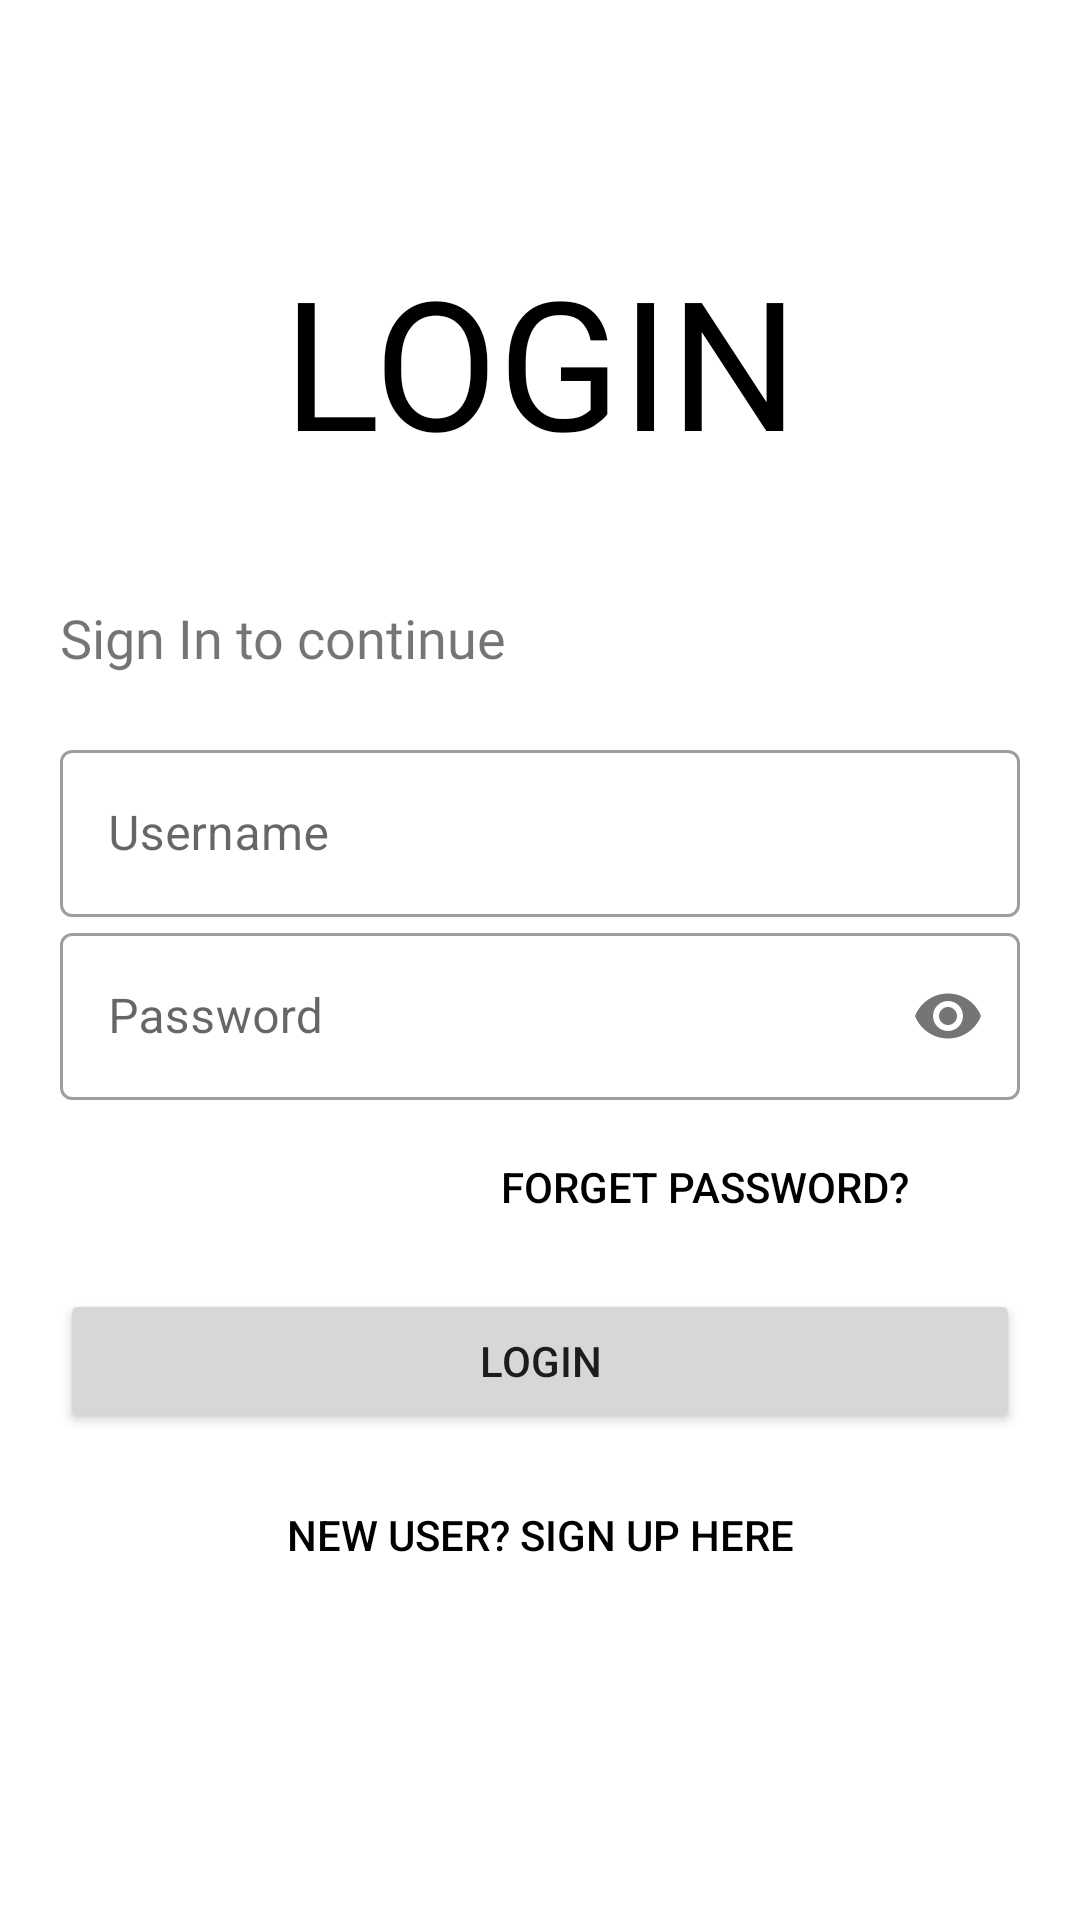

The Android layout XML behind this screen, and the referenced resources:
<!-- AndroidManifest.xml: application theme Theme.MaterialComponents.Light.NoActionBar -->
<!-- res/layout/activity_login.xml -->
<?xml version="1.0" encoding="utf-8"?>
<LinearLayout xmlns:android="http://schemas.android.com/apk/res/android"
    xmlns:app="http://schemas.android.com/apk/res-auto"
    xmlns:tools="http://schemas.android.com/tools"
    android:layout_width="match_parent"
    android:layout_height="match_parent"
    android:background="@drawable/alone"
    tools:context=".LoginActivity"
    android:padding="20dp"
    android:orientation="vertical">

    <TextView
        android:id="@+id/textViewLogin"
        android:layout_width="match_parent"
        android:layout_height="200dp"
        android:fontFamily="@font/julius_sans_one"
        android:gravity="center"
        android:text="LOGIN"
        android:textColor="@color/black"
        android:textSize="60dp" />

    <TextView
        android:id="@+id/slogan_name"
        android:layout_width="wrap_content"
        android:layout_height="wrap_content"
        android:fontFamily="@font/julius_sans_one"
        android:text="Sign In to continue"
        android:layout_marginTop="-20dp"
        android:textSize="18sp" />

    <LinearLayout
        android:layout_width="match_parent"
        android:layout_height="wrap_content"
        android:layout_marginTop="20dp"
        android:layout_marginBottom="20dp"
        android:orientation="vertical">

        <com.google.android.material.textfield.TextInputLayout
            android:layout_width="match_parent"
            android:layout_height="wrap_content"
            android:id="@+id/username"
            android:hint="Username"
            style="@style/Widget.MaterialComponents.TextInputLayout.OutlinedBox">

            <com.google.android.material.textfield.TextInputEditText
                android:layout_width="match_parent"
                android:layout_height="wrap_content"/>

        </com.google.android.material.textfield.TextInputLayout>

        <com.google.android.material.textfield.TextInputLayout
            android:layout_width="match_parent"
            android:layout_height="wrap_content"
            android:id="@+id/password"
            android:hint="Password"
            app:passwordToggleEnabled="true"
            style="@style/Widget.MaterialComponents.TextInputLayout.OutlinedBox">

            <com.google.android.material.textfield.TextInputEditText
                android:layout_width="match_parent"
                android:layout_height="wrap_content"
                android:inputType="textPassword"/>

        </com.google.android.material.textfield.TextInputLayout>

        <Button
            android:layout_width="200dp"
            android:layout_height="wrap_content"
            android:text="Forget Password?"
            android:background="#00000000"
            android:textColor="@color/black"
            android:layout_gravity="right"
            android:elevation="0dp"
            android:layout_margin="5dp"/>

        <Button
            android:layout_width="match_parent"
            android:layout_height="wrap_content"
            android:text="Login"
            android:layout_marginTop="5dp"
            android:layout_marginBottom="5dp"/>

        <Button
            android:id="@+id/signUphere"
            android:layout_width="match_parent"
            android:layout_height="wrap_content"
            android:text="NEW USER? SIGN UP HERE"
            android:background="#00000000"
            android:textColor="@color/black"
            android:layout_gravity="right"
            android:elevation="0dp"
            android:layout_margin="5dp"/>

    </LinearLayout>

</LinearLayout>
<!-- resources referenced by this layout -->
<resources>
  <color name="black">#FF000000</color>
</resources>
